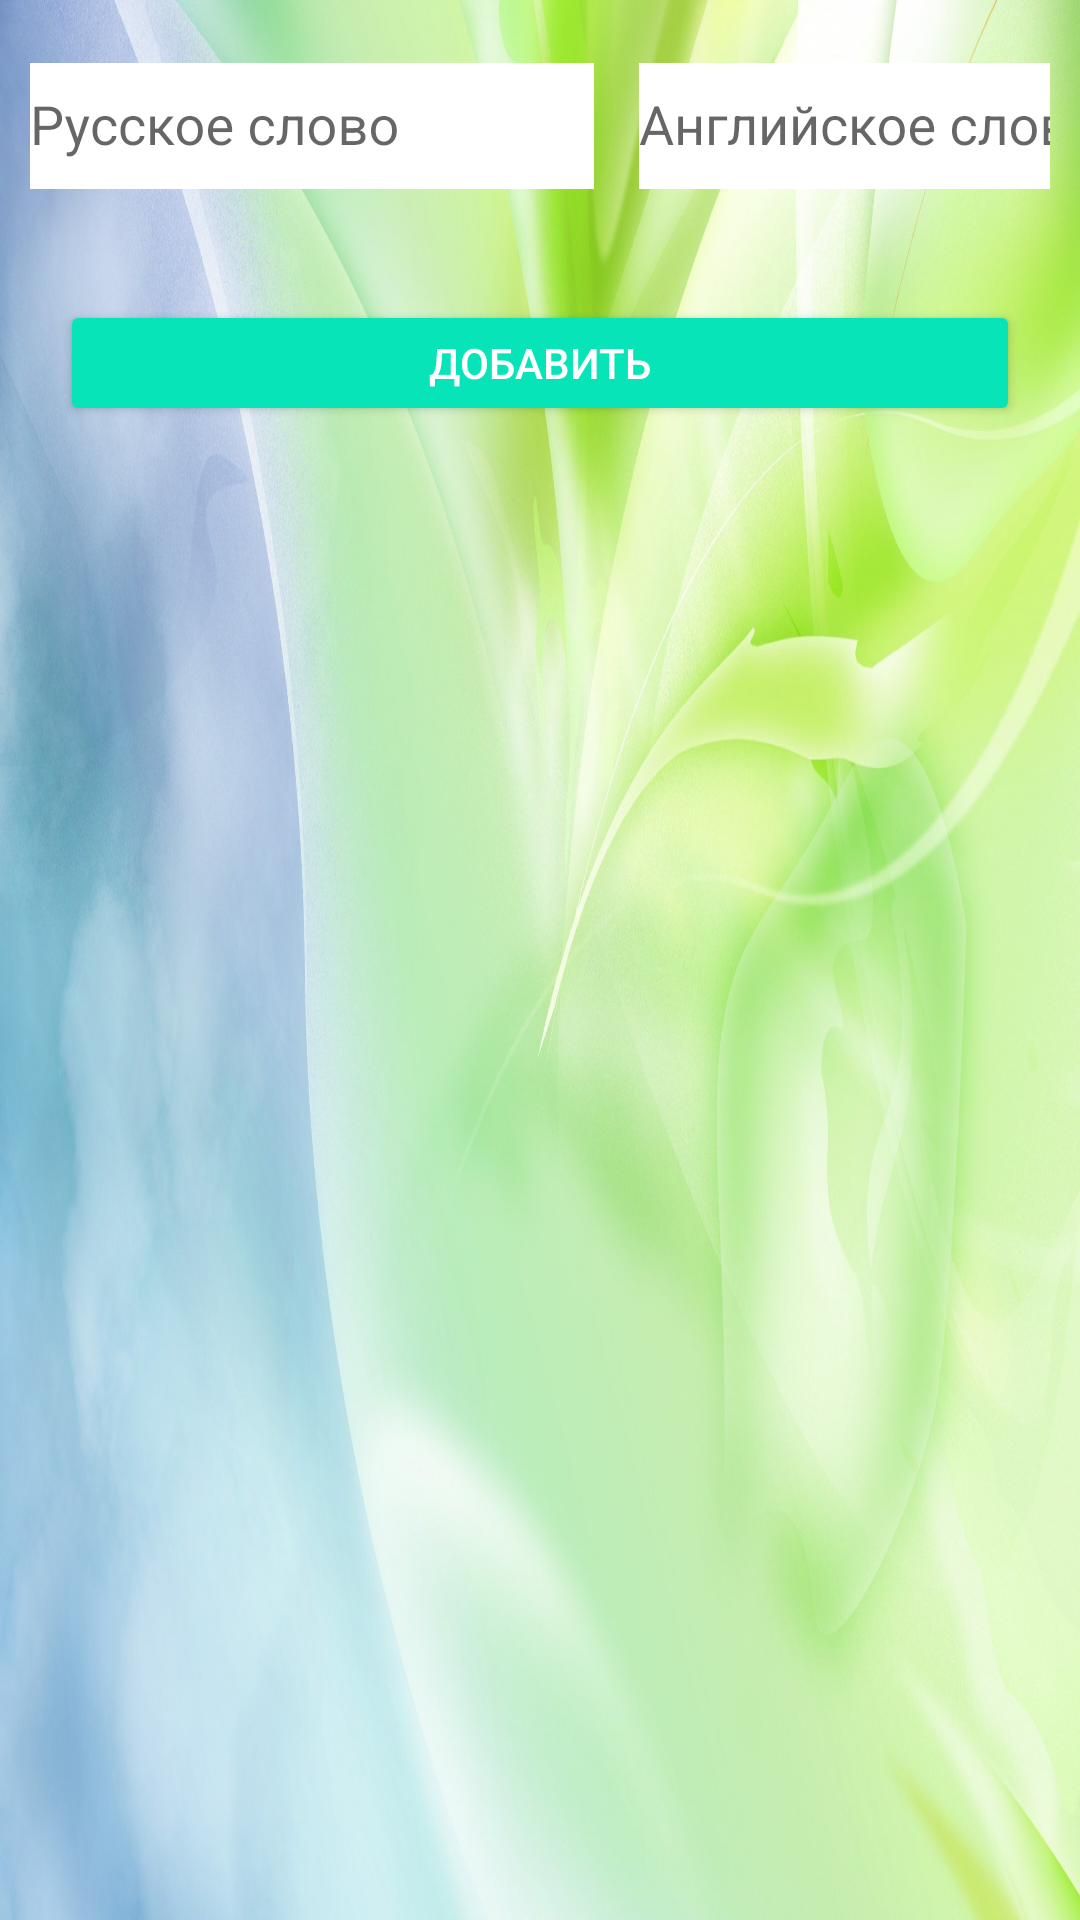

Android layout source for this screen:
<!-- AndroidManifest.xml: application theme AppTheme -->
<!-- res/layout/activity_words_one_list.xml -->
<?xml version="1.0" encoding="utf-8"?>
<LinearLayout xmlns:android="http://schemas.android.com/apk/res/android"
    xmlns:app="http://schemas.android.com/apk/res-auto"
    xmlns:tools="http://schemas.android.com/tools"
    android:background="@drawable/fon"
    tools:context=".WordsOneListActivity"


        android:layout_width="match_parent"
        android:layout_height="match_parent"
        android:orientation="vertical">

    <LinearLayout
        android:layout_width="match_parent"
        android:layout_height="60dp"
        android:layout_margin="10dp"
        android:orientation="horizontal">

        <com.google.android.material.textfield.TextInputLayout
            android:layout_width="203dp"
            android:layout_height="54dp">

            <com.google.android.material.textfield.TextInputEditText
                android:id="@+id/rusWord"
                android:layout_width="188dp"
                android:layout_height="42dp"
                android:background="@color/white"
                android:hint="Русское слово" />
        </com.google.android.material.textfield.TextInputLayout>

        <com.google.android.material.textfield.TextInputLayout
            android:layout_width="203dp"
            android:layout_height="58dp">

            <com.google.android.material.textfield.TextInputEditText
                android:id="@+id/engWord"
                android:layout_width="197dp"
                android:layout_height="42dp"
                android:background="@color/white"
                android:hint="Английское слово" />
        </com.google.android.material.textfield.TextInputLayout>
    </LinearLayout>

    <Button
        android:id="@+id/btnAdd"
        style="@style/BaseButton"
        android:layout_width="match_parent"
        android:layout_height="42dp"
        android:layout_margin="20dp"
        android:text="Добавить" />

    <ListView
        android:id="@+id/list_view"
        android:layout_width="match_parent"
        android:layout_height="531dp">

    </ListView>


</LinearLayout>
<!-- resources referenced by this layout -->
<resources>
  <color name="white">#ffff</color>
  <!-- drawable fon: jpg bitmap (drawable, 467200 bytes) -->
  <style name="BaseButton">
          <item name="android:backgroundTint">@color/colorGradient</item>
          <item name="android:layout_gravity">center</item>
          <item name="android:textColor">@color/colorTextLight</item>
          <item name="android:textAlignment">center</item>
          <item name="android:fontStyle">@font/fontdiner_swanky</item>
      </style>
  <style name="AppTheme" parent="Theme.AppCompat.Light.DarkActionBar">
          
          <item name="colorPrimary">@color/colorPrimary</item>
          <item name="colorPrimaryDark">@color/colorPrimaryDark</item>
          <item name="colorAccent">@color/colorAccent</item>
      </style>
  <color name="colorGradient">#06e4b8</color>
  <color name="colorTextLight">#FFFFFF</color>
  <color name="colorPrimary">#2196F3</color>
  <color name="colorPrimaryDark">#1976D2</color>
  <color name="colorAccent">#1DE9B6</color>
</resources>
